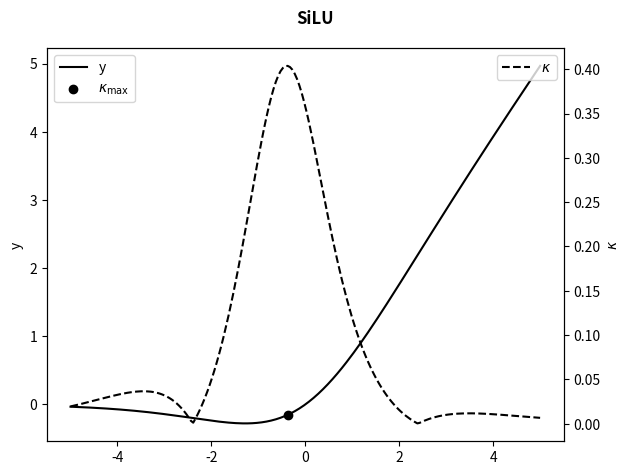

The matplotlib source for this figure: (Note: this script raises an exception after producing the figure.)
import numpy as np
import matplotlib.pyplot as plt

def SILU(x, alpha=1):
    # Vectorized ELU
    return x / (1 + np.exp(-x))

def kappa(x):
    e = np.exp(-x)
    e2 = np.exp(-2 * x)
    A = 1 + e
    y_1 = (1 + e + x*e)/(A**2)
    y_2 = (e*(2-x) + e2*(2+x)) / A**3
    kappa = np.abs(y_2) / (1 + y_1**2)**1.5
    return kappa

alpha = 1
x_points = np.linspace(-5, 5, 200)
y_points = SILU(x_points)
kappa_points = kappa(x_points)
kappa_max = np.max(kappa_points)
x_max = x_points[np.argmax(kappa_points)]
y_max = SILU(x_max)
print(f'k_max={kappa_max}, x_max = {x_max}, y_max={y_max}')

x_kmax = 0.5*np.log(1 / (2*alpha**2))
fig, ax1 = plt.subplots()
ax2 = ax1.twinx()

ax1.plot(x_points, y_points, color = 'k', label='y')
ax2.plot(x_points, kappa_points, color = 'k', label=r'$\kappa$', linestyle = '--')
ax1.scatter(x_max, y_max, color ='k', label=r'$\kappa_{\text{max}}$')
ax1.legend()
plt.suptitle('SiLU', fontweight='bold')
plt.xlabel('x')
ax1.set_ylabel('y')
ax2.set_ylabel(r'$\kappa$')
plt.legend()
plt.tight_layout()
plt.savefig('./analysis/SILU.pdf')
